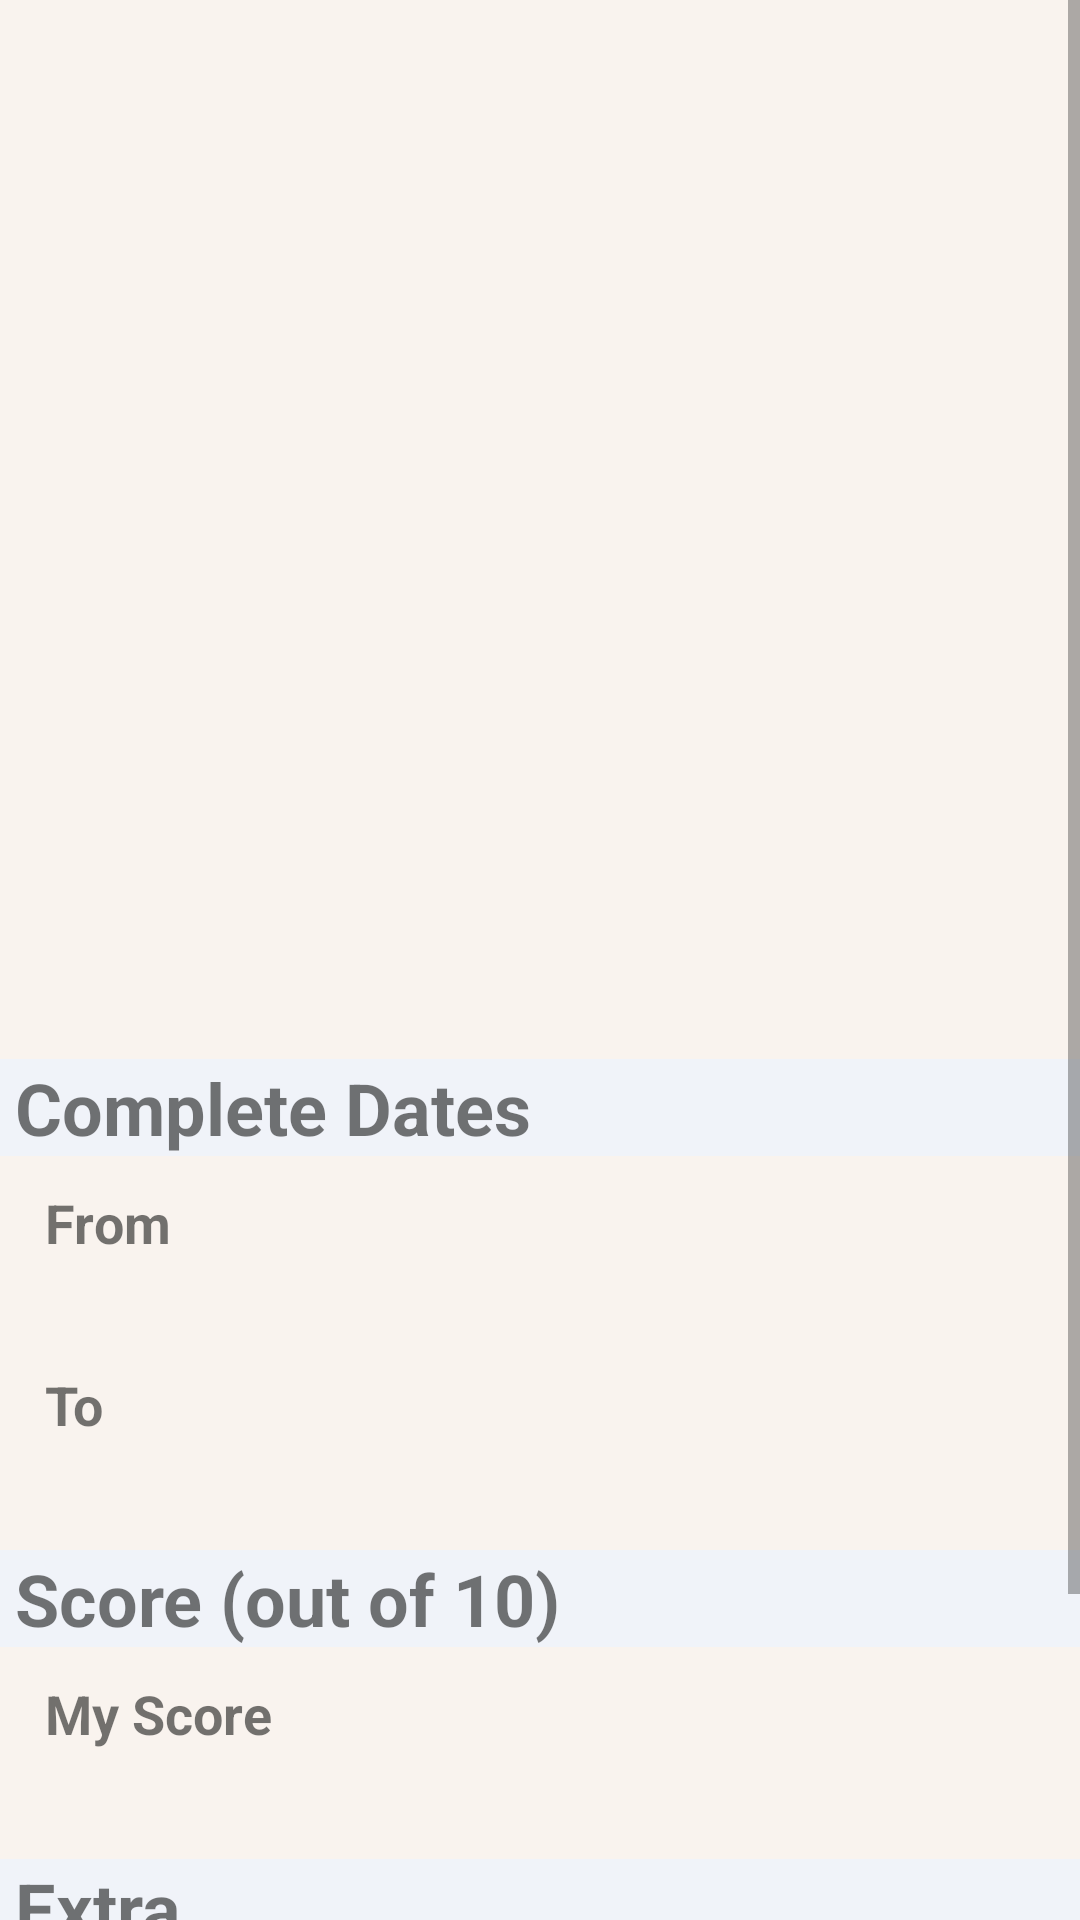

Here is an Android app screen rendered from its layout file. Give the layout XML and the strings, colors and styles it references.
<!-- AndroidManifest.xml: application theme Theme.MyVideogamesList -->
<!-- res/layout/activity_record_detail.xml -->
<?xml version="1.0" encoding="utf-8"?>
<ScrollView xmlns:android="http://schemas.android.com/apk/res/android"
    xmlns:app="http://schemas.android.com/apk/res-auto"
    xmlns:tools="http://schemas.android.com/tools"
    android:layout_width="match_parent"
    android:layout_height="match_parent"
    tools:context=".view.ui.gameDetail.GameDetailActivity"
    android:background="@color/color_secondary">

    <LinearLayout
        android:layout_width="match_parent"
        android:layout_height="match_parent"
        android:orientation="vertical">

        <ImageView
            android:id="@+id/imv_game_image"
            android:layout_width="match_parent"
            android:layout_height="300dp"
            android:src="@drawable/image_placeholder" />

        <TextView
            android:id="@+id/tv_game_title"
            android:layout_width="match_parent"
            android:layout_height="wrap_content"
            android:text=""
            android:textAlignment="center"
            android:textSize="32dp"
            android:textStyle="bold"
            android:paddingBottom="10dp"/>

        <LinearLayout
            android:layout_width="match_parent"
            android:layout_height="wrap_content"
            android:orientation="vertical">

            <TextView
                android:layout_width="match_parent"
                android:layout_height="wrap_content"
                android:background="@color/color_secondary_complement_1"
                android:paddingLeft="5dp"
                android:text="@string/record_detail_complete_dates"
                android:textStyle="bold"
                android:textSize="24dp"/>

            <TextView
                android:id="@+id/tv_from_title"
                android:layout_width="match_parent"
                android:layout_height="wrap_content"
                android:layout_marginTop="10dp"
                android:paddingLeft="15dp"
                android:text="@string/record_detail_from_title"
                android:textSize="18dp"
                android:textStyle="bold"/>

            <TextView
                android:id="@+id/tv_from_content"
                android:layout_width="match_parent"
                android:layout_height="wrap_content"
                android:textSize="18dp"
                android:paddingLeft="15dp"
                android:layout_marginTop="2dp"
                android:text="" />

            <TextView
                android:id="@+id/tv_to_title"
                android:layout_width="match_parent"
                android:layout_height="wrap_content"
                android:layout_marginTop="10dp"
                android:paddingLeft="15dp"
                android:textSize="18dp"
                android:textStyle="bold"
                android:text="@string/record_detail_to_title" />

            <TextView
                android:id="@+id/tv_to_content"
                android:layout_width="match_parent"
                android:layout_height="wrap_content"
                android:layout_marginTop="2dp"
                android:paddingLeft="15dp"
                android:textSize="18dp"
                android:text="" />

            <TextView
                android:layout_width="match_parent"
                android:layout_height="wrap_content"
                android:background="@color/color_secondary_complement_1"
                android:text="@string/record_detail_score_title"
                android:textStyle="bold"
                android:textSize="24dp"
                android:layout_marginTop="10dp"
                android:paddingLeft="5dp"
                />

            <TextView
                android:id="@+id/tv_score_title"
                android:layout_width="match_parent"
                android:layout_height="wrap_content"
                android:layout_marginTop="10dp"
                android:paddingLeft="15dp"
                android:textSize="18dp"
                android:textStyle="bold"
                android:text="My Score" />

            <TextView
                android:id="@+id/tv_score_content"
                android:layout_width="match_parent"
                android:layout_height="wrap_content"
                android:layout_marginTop="2dp"
                android:textSize="18dp"
                android:paddingLeft="15dp"
                android:text="" />

            <TextView
                android:layout_width="match_parent"
                android:layout_height="wrap_content"
                android:background="@color/color_secondary_complement_1"
                android:text="@string/record_detail_extra_title"
                android:textStyle="bold"
                android:textSize="24dp"
                android:layout_marginTop="10dp"
                android:paddingLeft="5dp"/>

            <TextView
                android:id="@+id/tv_notes_title"
                android:layout_width="match_parent"
                android:layout_height="wrap_content"
                android:layout_marginTop="10dp"
                android:textStyle="bold"
                android:textSize="18dp"
                android:paddingLeft="15dp"
                android:text="Notes" />

            <TextView
                android:id="@+id/tv_notes_content"
                android:layout_width="match_parent"
                android:layout_height="wrap_content"
                android:layout_marginTop="2dp"
                android:textSize="18dp"
                android:paddingLeft="15dp"
                android:text="" />
        </LinearLayout>

        <Button
            android:id="@+id/btn_delete_record"
            android:layout_width="wrap_content"
            android:layout_height="wrap_content"
            android:layout_marginTop="10dp"
            android:text="@string/record_detail_delete_button"
            android:layout_gravity="center_horizontal" />

    </LinearLayout>

</ScrollView>
<!-- resources referenced by this layout -->
<resources>
  <color name="color_secondary">#F9F3EE</color>
  <color name="color_secondary_complement_1">#f0f3f9</color>
  <string name="record_detail_complete_dates">Complete Dates</string>
  <string name="record_detail_delete_button">Delete</string>
  <string name="record_detail_extra_title">Extra</string>
  <string name="record_detail_from_title">From</string>
  <string name="record_detail_score_title">Score (out of 10)</string>
  <string name="record_detail_to_title">To</string>
  <style name="Theme.MyVideogamesList" parent="Theme.MaterialComponents.DayNight.NoActionBar">
          
          <item name="colorPrimary">@color/purple_500</item>
          <item name="colorPrimaryVariant">@color/purple_700</item>
          <item name="colorOnPrimary">@color/white</item>
          
          <item name="colorSecondary">@color/teal_200</item>
          <item name="colorSecondaryVariant">@color/teal_700</item>
          <item name="colorOnSecondary">@color/black</item>
          
          <item name="android:statusBarColor" tools:targetApi="l">?attr/colorPrimaryVariant</item>
          
      </style>
  <color name="purple_500">#FF6200EE</color>
  <color name="purple_700">#FF3700B3</color>
  <color name="white">#FFFFFFFF</color>
  <color name="teal_200">#FF03DAC5</color>
  <color name="teal_700">#FF018786</color>
  <color name="black">#FF000000</color>
</resources>
